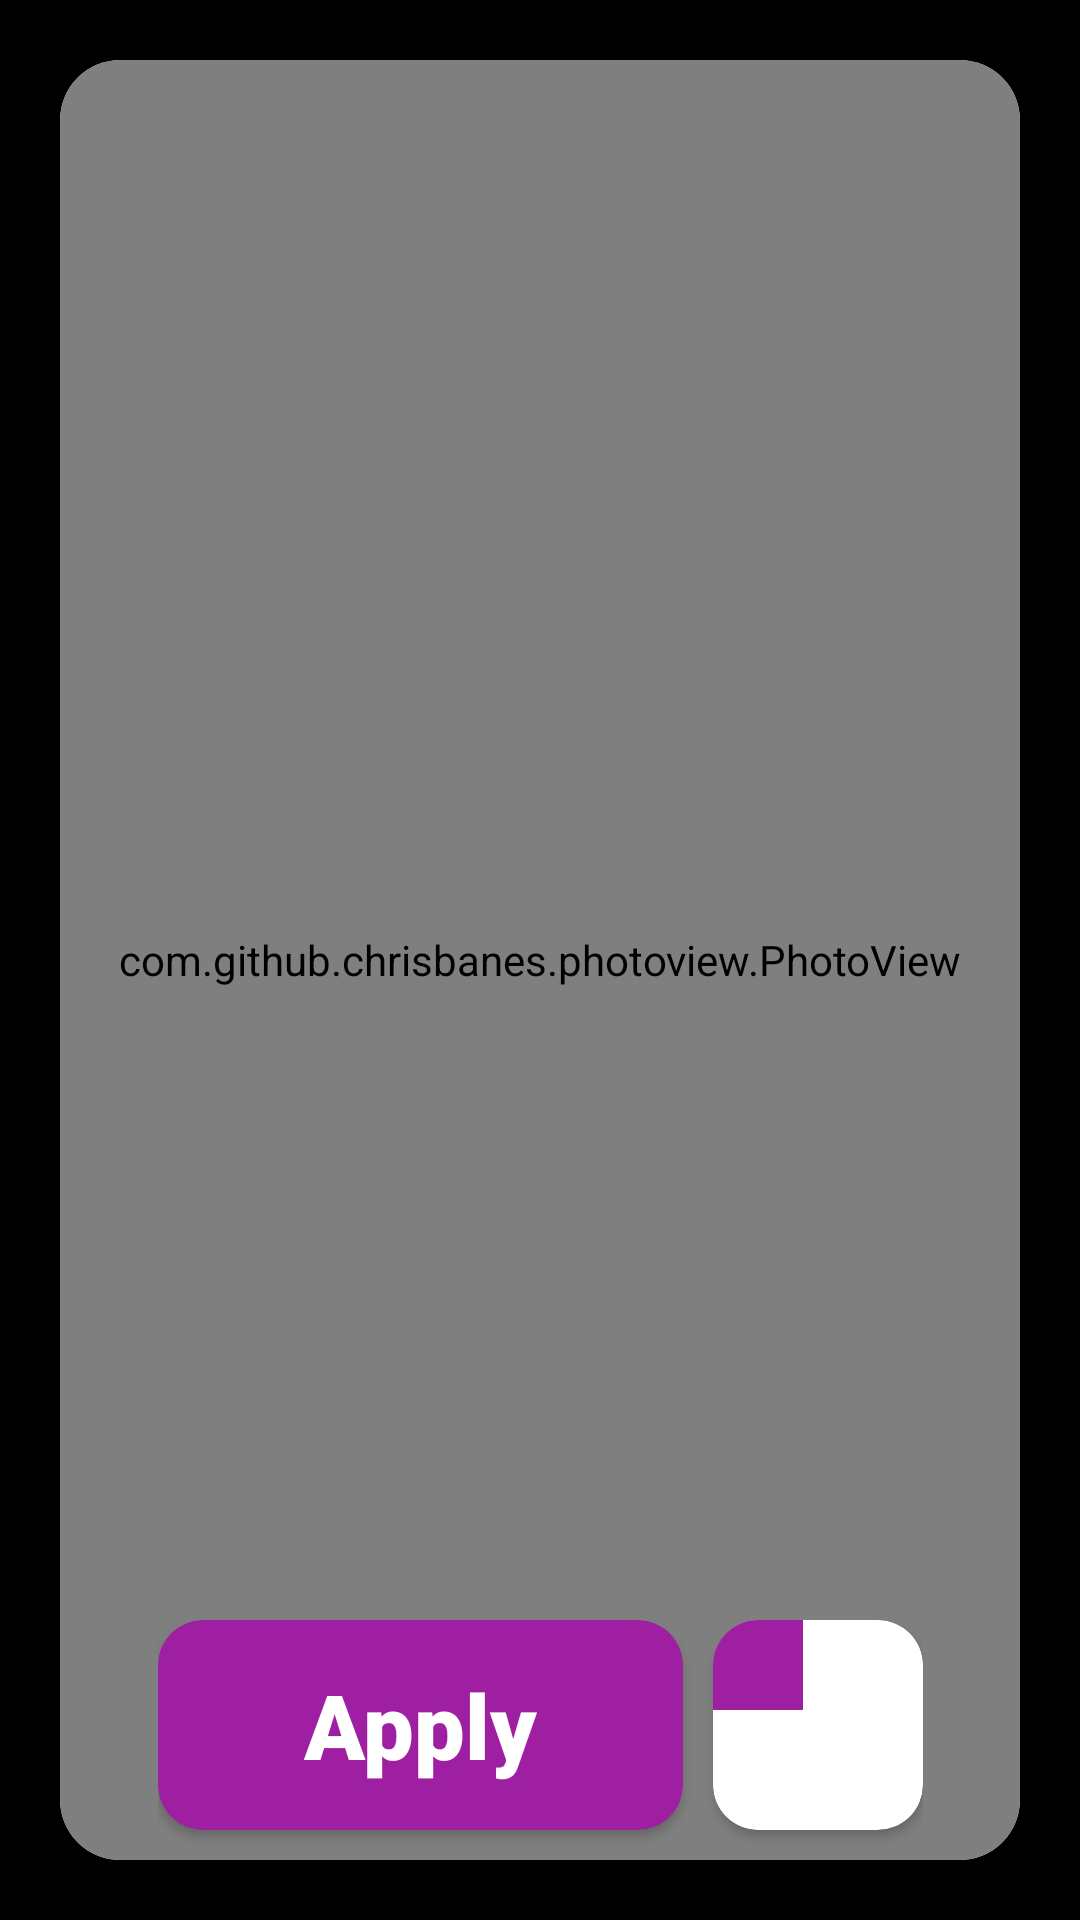

Layout XML and referenced resources for this Android screen:
<!-- AndroidManifest.xml: activity theme Theme.ApplyWallpaper -->
<!-- res/layout/activity_full_screen.xml -->
<?xml version="1.0" encoding="utf-8"?>
<androidx.constraintlayout.widget.ConstraintLayout xmlns:android="http://schemas.android.com/apk/res/android"
    xmlns:app="http://schemas.android.com/apk/res-auto"
    xmlns:tools="http://schemas.android.com/tools"
    android:layout_width="match_parent"
    android:layout_height="match_parent"
    android:background="#000000"
    android:padding="10dp"
    tools:context=".FullScreenActivity">

    <androidx.cardview.widget.CardView
        android:id="@+id/cardView6"
        android:layout_width="match_parent"
        android:layout_height="match_parent"
        android:layout_marginStart="10dp"
        android:layout_marginLeft="10dp"
        android:layout_marginTop="10dp"
        android:layout_marginEnd="10dp"
        android:layout_marginRight="10dp"
        android:layout_marginBottom="10dp"
        app:cardCornerRadius="20dp"
        app:layout_constraintBottom_toBottomOf="parent"
        app:layout_constraintEnd_toEndOf="parent"
        app:layout_constraintStart_toStartOf="parent"
        app:layout_constraintTop_toTopOf="parent">

        <com.github.chrisbanes.photoview.PhotoView
            android:id="@+id/photoView"
            android:layout_width="match_parent"
            android:layout_height="match_parent"
            android:scaleType="fitXY" />

        <androidx.cardview.widget.CardView
            android:id="@+id/downloadAlertBox"
            android:layout_width="match_parent"
            android:layout_height="200dp"
            android:layout_gravity="bottom|center"
            android:layout_marginStart="10dp"
            android:layout_marginLeft="10dp"
            android:layout_marginTop="10dp"
            android:layout_marginEnd="10dp"
            android:layout_marginRight="10dp"
            android:layout_marginBottom="5dp"
            android:visibility="gone"
            app:cardBackgroundColor="#9E1FA2"
            app:cardCornerRadius="15dp">

            <androidx.constraintlayout.widget.ConstraintLayout
                android:layout_width="match_parent"
                android:layout_height="match_parent">

                <androidx.cardview.widget.CardView
                    android:id="@+id/cardView9"
                    android:layout_width="match_parent"
                    android:layout_height="1dp"
                    app:cardBackgroundColor="#FFFFFF"
                    app:layout_constraintBottom_toBottomOf="parent"
                    app:layout_constraintTop_toTopOf="parent" />

                <TextView
                    android:id="@+id/textView4"
                    android:layout_width="wrap_content"
                    android:layout_height="wrap_content"
                    android:fontFamily="sans-serif-smallcaps"
                    android:gravity="center"
                    android:text="Yow wants to download this wallpaper..."
                    android:textColor="#F4F4F4"
                    android:textSize="25dp"
                    app:layout_constraintBottom_toTopOf="@+id/cardView9"
                    app:layout_constraintEnd_toEndOf="parent"
                    app:layout_constraintStart_toStartOf="parent"
                    app:layout_constraintTop_toTopOf="parent" />

                <androidx.cardview.widget.CardView
                    android:id="@+id/cardView11"
                    android:layout_width="wrap_content"
                    android:layout_height="50dp"
                    android:layout_marginStart="10dp"
                    android:layout_marginLeft="10dp"
                    app:cardCornerRadius="10dp"
                    app:layout_constraintBottom_toBottomOf="parent"
                    app:layout_constraintEnd_toStartOf="@+id/cardView10"
                    app:layout_constraintHorizontal_bias="0.5"
                    app:layout_constraintStart_toStartOf="parent"
                    app:layout_constraintTop_toBottomOf="@+id/cardView9">

                    <TextView
                        android:id="@+id/cancelWallpaper"
                        android:layout_width="wrap_content"
                        android:layout_height="wrap_content"
                        android:layout_gravity="center"
                        android:fontFamily="sans-serif-smallcaps"
                        android:paddingLeft="15dp"
                        android:paddingTop="5dp"
                        android:paddingRight="15dp"
                        android:paddingBottom="5dp"
                        android:text="Cancel"
                        android:textColor="#000000"
                        android:textSize="30sp" />
                </androidx.cardview.widget.CardView>

                <androidx.cardview.widget.CardView
                    android:id="@+id/cardView10"
                    android:layout_width="wrap_content"
                    android:layout_height="50dp"
                    android:layout_marginEnd="10dp"
                    android:layout_marginRight="10dp"
                    app:cardCornerRadius="10dp"
                    app:layout_constraintBottom_toBottomOf="parent"
                    app:layout_constraintEnd_toEndOf="parent"
                    app:layout_constraintHorizontal_bias="0.5"
                    app:layout_constraintStart_toEndOf="@+id/cardView11"
                    app:layout_constraintTop_toBottomOf="@+id/cardView9">

                    <TextView
                        android:id="@+id/downloadWallpaperBox"
                        android:layout_width="wrap_content"
                        android:layout_height="wrap_content"
                        android:layout_gravity="center"
                        android:fontFamily="sans-serif-smallcaps"
                        android:padding="5dp"
                        android:text="Download"
                        android:textColor="#000000"
                        android:textSize="30sp" />

                </androidx.cardview.widget.CardView>
            </androidx.constraintlayout.widget.ConstraintLayout>
        </androidx.cardview.widget.CardView>

        <androidx.constraintlayout.widget.ConstraintLayout
            android:layout_width="match_parent"
            android:layout_height="80dp"
            android:layout_gravity="bottom"
            android:visibility="visible">

            <androidx.cardview.widget.CardView
                android:id="@+id/setWallpaper"
                android:layout_width="match_parent"
                android:layout_height="70dp"
                android:visibility="gone"
                app:cardBackgroundColor="#9E1FA2"
                app:cardCornerRadius="15dp"
                tools:layout_editor_absoluteX="63dp">

                <TextView
                    android:id="@+id/textWallpaper"
                    android:layout_width="wrap_content"
                    android:layout_height="wrap_content"
                    android:layout_gravity="center"
                    android:fontFamily="sans-serif-smallcaps"
                    android:text="Set Wallpaper"
                    android:textColor="#FFFFFF"
                    android:textSize="30sp" />
            </androidx.cardview.widget.CardView>

            <androidx.constraintlayout.widget.ConstraintLayout
                android:layout_width="wrap_content"
                android:layout_height="match_parent"
                app:layout_constraintEnd_toEndOf="parent"
                app:layout_constraintStart_toStartOf="parent">

                <androidx.cardview.widget.CardView
                    android:id="@+id/applyWallpaper"
                    android:layout_width="175dp"
                    android:layout_height="70dp"
                    android:visibility="visible"
                    app:cardBackgroundColor="#9E1FA2"
                    app:cardCornerRadius="15dp"
                    tools:layout_editor_absoluteY="5dp">

                    <TextView
                        android:id="@+id/textView3"
                        android:layout_width="wrap_content"
                        android:layout_height="wrap_content"
                        android:layout_gravity="center"
                        android:fontFamily="sans-serif-black"
                        android:padding="10dp"
                        android:text="Apply"
                        android:textColor="#FFFFFF"
                        android:textSize="30sp" />
                </androidx.cardview.widget.CardView>

                <androidx.cardview.widget.CardView
                    android:id="@+id/downloadWallpaper"
                    android:layout_width="70dp"
                    android:layout_height="70dp"
                    android:layout_marginStart="10dp"
                    android:layout_marginLeft="10dp"
                    app:cardCornerRadius="15dp"
                    app:layout_constraintStart_toEndOf="@+id/applyWallpaper"
                    tools:layout_editor_absoluteY="5dp">

                    <ImageView
                        android:id="@+id/downloadWallpaper"
                        android:layout_width="wrap_content"
                        android:layout_height="wrap_content"
                        android:background="#9E1FA2"
                        android:padding="15dp"
                        android:tint="#FFFFFF"
                        app:srcCompat="@drawable/pro_download" />
                </androidx.cardview.widget.CardView>
            </androidx.constraintlayout.widget.ConstraintLayout>

        </androidx.constraintlayout.widget.ConstraintLayout>

    </androidx.cardview.widget.CardView>


</androidx.constraintlayout.widget.ConstraintLayout>
<!-- resources referenced by this layout -->
<resources>
  <style name="Theme.ApplyWallpaper" parent="Theme.MaterialComponents.DayNight.NoActionBar">
          
          <item name="colorPrimary">#000000</item>
          <item name="colorPrimaryVariant">#000000</item>
          <item name="colorOnPrimary">@color/white</item>
          
          <item name="colorSecondary">@color/teal_200</item>
          <item name="colorSecondaryVariant">@color/teal_700</item>
          <item name="colorOnSecondary">@color/black</item>
          
          <item name="android:statusBarColor" tools:targetApi="l">?attr/colorPrimaryVariant</item>
          
      </style>
  <color name="white">#FFFFFFFF</color>
  <color name="teal_200">#FF03DAC5</color>
  <color name="teal_700">#FF018786</color>
  <color name="black">#FF000000</color>
</resources>
